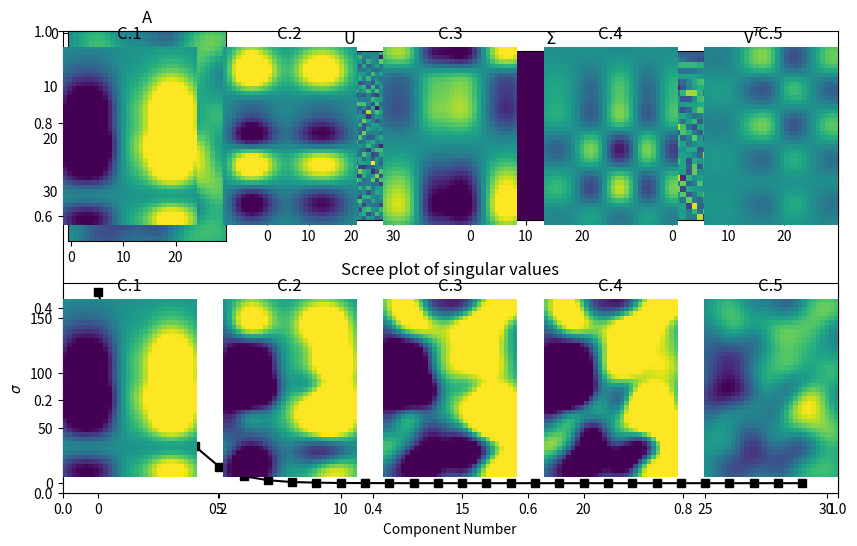

This figure's Python source:
import numpy as np
import scipy as sp
import matplotlib.pyplot as plt

m = 40
n = 30

# define a 2D Gaussian for smoothing
k = int( (m+n)/4)
xx = np.linspace(-3,3,k)
[X,Y] = np.meshgrid(xx,xx)
g2d = np.exp(-(X**2 + Y**2) / (k/8))

# matrix

A = sp.signal.convolve2d(np.random.randn(m,n),g2d,'same')



# svd V comes out as transposed

U,s,V = np.linalg.svd(A)

# show matrices

fig = plt.subplots(1,figsize=(10,6))

plt.subplot(241)
plt.imshow(A)
plt.title('A')

plt.subplot(242)
plt.imshow(U)
plt.title('U')

plt.subplot(243)
plt.imshow(np.diag(s))
plt.title('$\Sigma$')

plt.subplot(244)
plt.imshow(V)
plt.title('V$^T$')

plt.subplot(212)
plt.plot(s,'ks-')
plt.xlabel('Component Number')
plt.ylabel('$\sigma$')
plt.title('Scree plot of singular values')

plt.show()

rank_one_maxtrices = np.zeros((5,m,n))

for i in range(0,5):
    
    rank_one_maxtrices[i,:,:] = np.outer(U[:,i]*s[i],V[i,:])
    
    plt.subplot2grid((2,5),(0,i))
    plt.imshow(rank_one_maxtrices[i,:,:],vmin=-5,vmax=5)
    plt.axis('off')
    plt.title('C.%d' %(i+1))
    
    plt.subplot2grid((2,5),(1,i))
    imdat = np.sum(rank_one_maxtrices[:i+1,:,:],axis=0)
    plt.imshow(imdat,vmin=-5,vmax=5)
    plt.axis('off')
    plt.title('C.%d' %(i+1))
    
plt.imshow(A)

plt.show()

    
